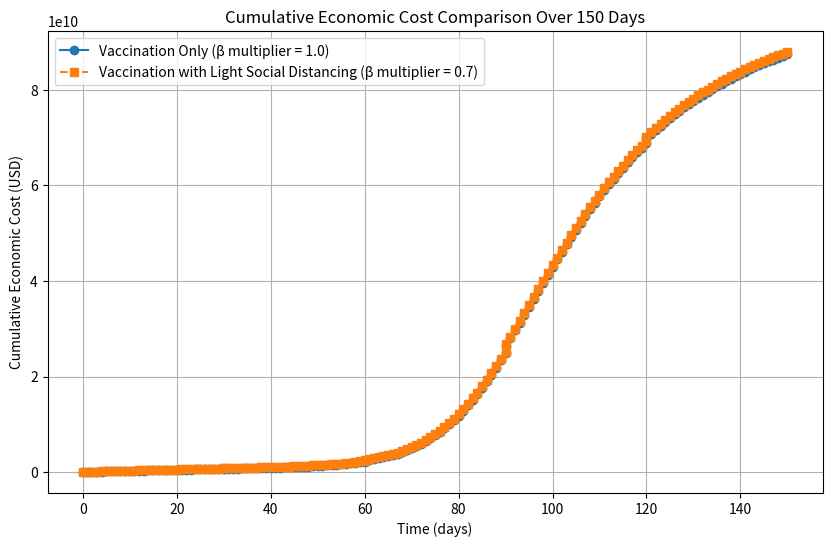

This figure's Python source:
# -*- coding: utf-8 -*-
"""
Created on Wed Apr  2 00:26:32 2025

[redacted]

Comparison of Two Scenarios:
1. Vaccination Only (β multiplier = 1.0)
2. Vaccination with Light Social Distancing (β multiplier = 0.7)

This code uses the previously defined functions:
- deriv: the SIRV model with constant vaccination rates.
- instant_cost: to compute the instantaneous economic cost.
- simulate_with_cost: to run the simulation over defined periods and accumulate cost.

The vaccination constraint is enforced with:
   0.1207*V1 + 0.6092*V2 + 0.2700*V3 = 0.01067

Tentative vaccination rates are used for V1, V2, and V3.
"""

import numpy as np
from scipy.integrate import odeint
import matplotlib.pyplot as plt

# -----------------------------
# 1. PARAMETERS (same as before)
# -----------------------------
# Epidemic parameters (example values)
M_mild = 160.8                     # daily medical cost per infected (mild)
daily_income = np.array([27.74, 105.12, 92.45])  # children, adults, seniors
employment_rates = np.array([0.0, 0.694, 0.513])  # assume children not employed
funeral_cost = 9405.38
GDP_per_capita = 31929
# GDP loss exponential model parameters (from previous code)
a_param, b_param, c_param = -0.3648, -8.7989, -0.0012

# Population sizes for three groups: Children, Adults, Seniors
populations = np.array([6246073, 31530507, 13972160])
total_population = np.sum(populations)
# Normalized population ratios (for vaccination constraint)
r = np.array([0.1207, 0.6092, 0.2700])

# Vaccination constraint:
# r[0]*V1 + r[1]*V2 + r[2]*V3 = 0.01067.
# Tentative values (one possible set):
V1 = 0.001      # for children
V2 = 0.005      # for adults
V3 = (0.01067 - r[0]*V1 - r[1]*V2) / r[2]  # solved for seniors
print("Tentative vaccination rates:", V1, V2, V3)

# Set the constant vaccination rates vector
V_const = np.array([V1, V2, V3])

# Other epidemiological parameters
gamma = np.array([0.125, 0.083, 0.048])  # recovery rates for three groups
W = 0.005                              # waning immunity rate

# Transmission matrix (example fitted matrix)
beta = np.array([[0.1901, 0.0660, 0.0028],
                 [0.1084, 0.1550, 0.0453],
                 [0.1356, 0.1540, 0.1165]])

# -----------------------------
# 2. TIME SETTINGS
# -----------------------------
# Define time periods: 0, 30, 60, 90, 120, 150 days
t_periods = [0, 30, 60, 90, 120, 150]
dt = 1.0  # time step in days

# -----------------------------
# 3. MODEL DEFINITION (SIRV with Vaccination)
# -----------------------------
def deriv(y, t, N, beta, gamma, W, V_const):
    """
    Extended SIRV model with constant vaccination rates V_const = [V1, V2, V3].
    y: vector [S1, I1, R1, V1_state, S2, I2, R2, V2_state, S3, I3, R3, V3_state]
    """
    S1, I1, R1, V1_state, S2, I2, R2, V2_state, S3, I3, R3, V3_state = y
    # Force of infection for each group
    lambda1 = beta[0, 0]*I1/populations[0] + beta[0, 1]*I2/populations[1] + beta[0, 2]*I3/populations[2]
    lambda2 = beta[1, 0]*I1/populations[0] + beta[1, 1]*I2/populations[1] + beta[1, 2]*I3/populations[2]
    lambda3 = beta[2, 0]*I1/populations[0] + beta[2, 1]*I2/populations[1] + beta[2, 2]*I3/populations[2]
    
    # Group 1 (Children)
    dS1dt = -lambda1 * S1 - V_const[0]*S1 + W*(R1 + V1_state)
    dI1dt = lambda1 * S1 - gamma[0]*I1
    dR1dt = gamma[0]*I1 - W*R1
    dV1dt = V_const[0]*S1 - W*V1_state

    # Group 2 (Adults)
    dS2dt = -lambda2 * S2 - V_const[1]*S2 + W*(R2 + V2_state)
    dI2dt = lambda2 * S2 - gamma[1]*I2
    dR2dt = gamma[1]*I2 - W*R2
    dV2dt = V_const[1]*S2 - W*V2_state

    # Group 3 (Seniors)
    dS3dt = -lambda3 * S3 - V_const[2]*S3 + W*(R3 + V3_state)
    dI3dt = lambda3 * S3 - gamma[2]*I3
    dR3dt = gamma[2]*I3 - W*R3
    dV3dt = V_const[2]*S3 - W*V3_state

    return [dS1dt, dI1dt, dR1dt, dV1dt,
            dS2dt, dI2dt, dR2dt, dV2dt,
            dS3dt, dI3dt, dR3dt, dV3dt]

# -----------------------------
# 4. COST FUNCTION (Instantaneous Cost Rate)
# -----------------------------
def instant_cost(y, beta_m):
    """
    Computes the instantaneous cost rate (per day) given the state vector y.
    y: state vector from the SIRV model.
    beta_m: current beta multiplier (used to compute GDP loss rate).
    """
    S1, I1, R1, V1_state, S2, I2, R2, V2_state, S3, I3, R3, V3_state = y
    I_total = I1 + I2 + I3
    # Medical cost rate
    med_rate = M_mild * I_total
    # Wage loss: for adults and seniors plus caregiving cost for children (using adult wage)
    wage_rate = daily_income[1]*employment_rates[1]*(I2 + I1) + daily_income[2]*employment_rates[2]*I3
    # Vaccination cost rate: cost per dose times daily vaccinations = V_const * S for each group
    vaccinations = V_const[0]*S1 + V_const[1]*S2 + V_const[2]*S3
    vacc_rate = vaccination_cost_per_capita * vaccinations
    # GDP loss rate: scale annual GDP loss fraction by 1/365 (using beta_m for intervention intensity)
    GDP_loss_fraction = a_param * np.exp(b_param * beta_m) + c_param
    gdp_rate = GDP_per_capita * abs(GDP_loss_fraction) * (total_population / 365)
    
    total_rate = med_rate + wage_rate + vacc_rate + gdp_rate
    return total_rate

# Define vaccination cost per capita (needed in instant_cost)
vaccination_cost_per_capita = 35.76

# -----------------------------
# 5. SIMULATION WITH COST ACCUMULATION OVER PERIODS
# -----------------------------
def simulate_with_cost(V_const, beta_mod, t_periods, populations, gamma, W):
    """
    Runs the SIRV model over the defined periods using constant vaccination rates V_const.
    Returns arrays for time and cumulative cost.
    """
    # Initial conditions: assume all are susceptible except a small initial infection in each group.
    S0 = populations.copy()
    I0 = np.array([10, 10, 10])  # small initial infections
    R0 = np.zeros(3)
    V0 = np.zeros(3)
    y0 = [S0[0], I0[0], R0[0], V0[0],
          S0[1], I0[1], R0[1], V0[1],
          S0[2], I0[2], R0[2], V0[2]]
    
    cumulative_cost = []
    t_cum = []
    total_cost = 0.0
    
    current_state = y0
    for i in range(len(t_periods)-1):
        t_start = t_periods[i]
        t_end = t_periods[i+1]
        t_span = np.arange(t_start, t_end+dt, dt)
        # For this simulation, beta multiplier is applied in beta_mod already.
        # For GDP cost, we assume beta multiplier = multiplier (here extracted from beta_mod)
        # (Assume uniform multiplier across all elements; extract first element divided by original beta[0,0])
        beta_multiplier = beta_mod[0,0] / beta[0,0]
        
        sol = odeint(deriv, current_state, t_span, args=(populations, beta, gamma, W, V_const))
        
        for t_val, y in zip(t_span, sol):
            cost_rate = instant_cost(y, beta_multiplier)
            total_cost += cost_rate * dt  # dt = 1 day
            t_cum.append(t_val)
            cumulative_cost.append(total_cost)
        
        current_state = sol[-1]
    
    return np.array(t_cum), np.array(cumulative_cost)

# -----------------------------
# 6. RUN TWO SCENARIOS AND COMPARE
# -----------------------------
# Scenario 1: Vaccination Only (no additional social distancing; beta multiplier = 1.0)
beta_mod1 = beta * 1.0
t_cum1, cum_cost1 = simulate_with_cost(V_const, beta_mod1, t_periods, populations, gamma, W)

# Scenario 2: Vaccination with Light Social Distancing (beta multiplier = 0.7)
beta_mod2 = beta * 0.7
t_cum2, cum_cost2 = simulate_with_cost(V_const, beta_mod2, t_periods, populations, gamma, W)

# -----------------------------
# 7. VISUALIZATION: CUMULATIVE COST VS. TIME
# -----------------------------
plt.figure(figsize=(10, 6))
plt.plot(t_cum1, cum_cost1, label='Vaccination Only (β multiplier = 1.0)', marker='o', linestyle='-')
plt.plot(t_cum2, cum_cost2, label='Vaccination with Light Social Distancing (β multiplier = 0.7)', marker='s', linestyle='--')
plt.xlabel('Time (days)')
plt.ylabel('Cumulative Economic Cost (USD)')
plt.title('Cumulative Economic Cost Comparison Over 150 Days')
plt.legend()
plt.grid(True)
plt.show()

# Print final total costs for each scenario
print("Total Economic Cost over 150 days (Vaccination Only): ${:,.2f}".format(cum_cost1[-1]))
print("Total Economic Cost over 150 days (Vaccination with Light Social Distancing): ${:,.2f}".format(cum_cost2[-1]))

